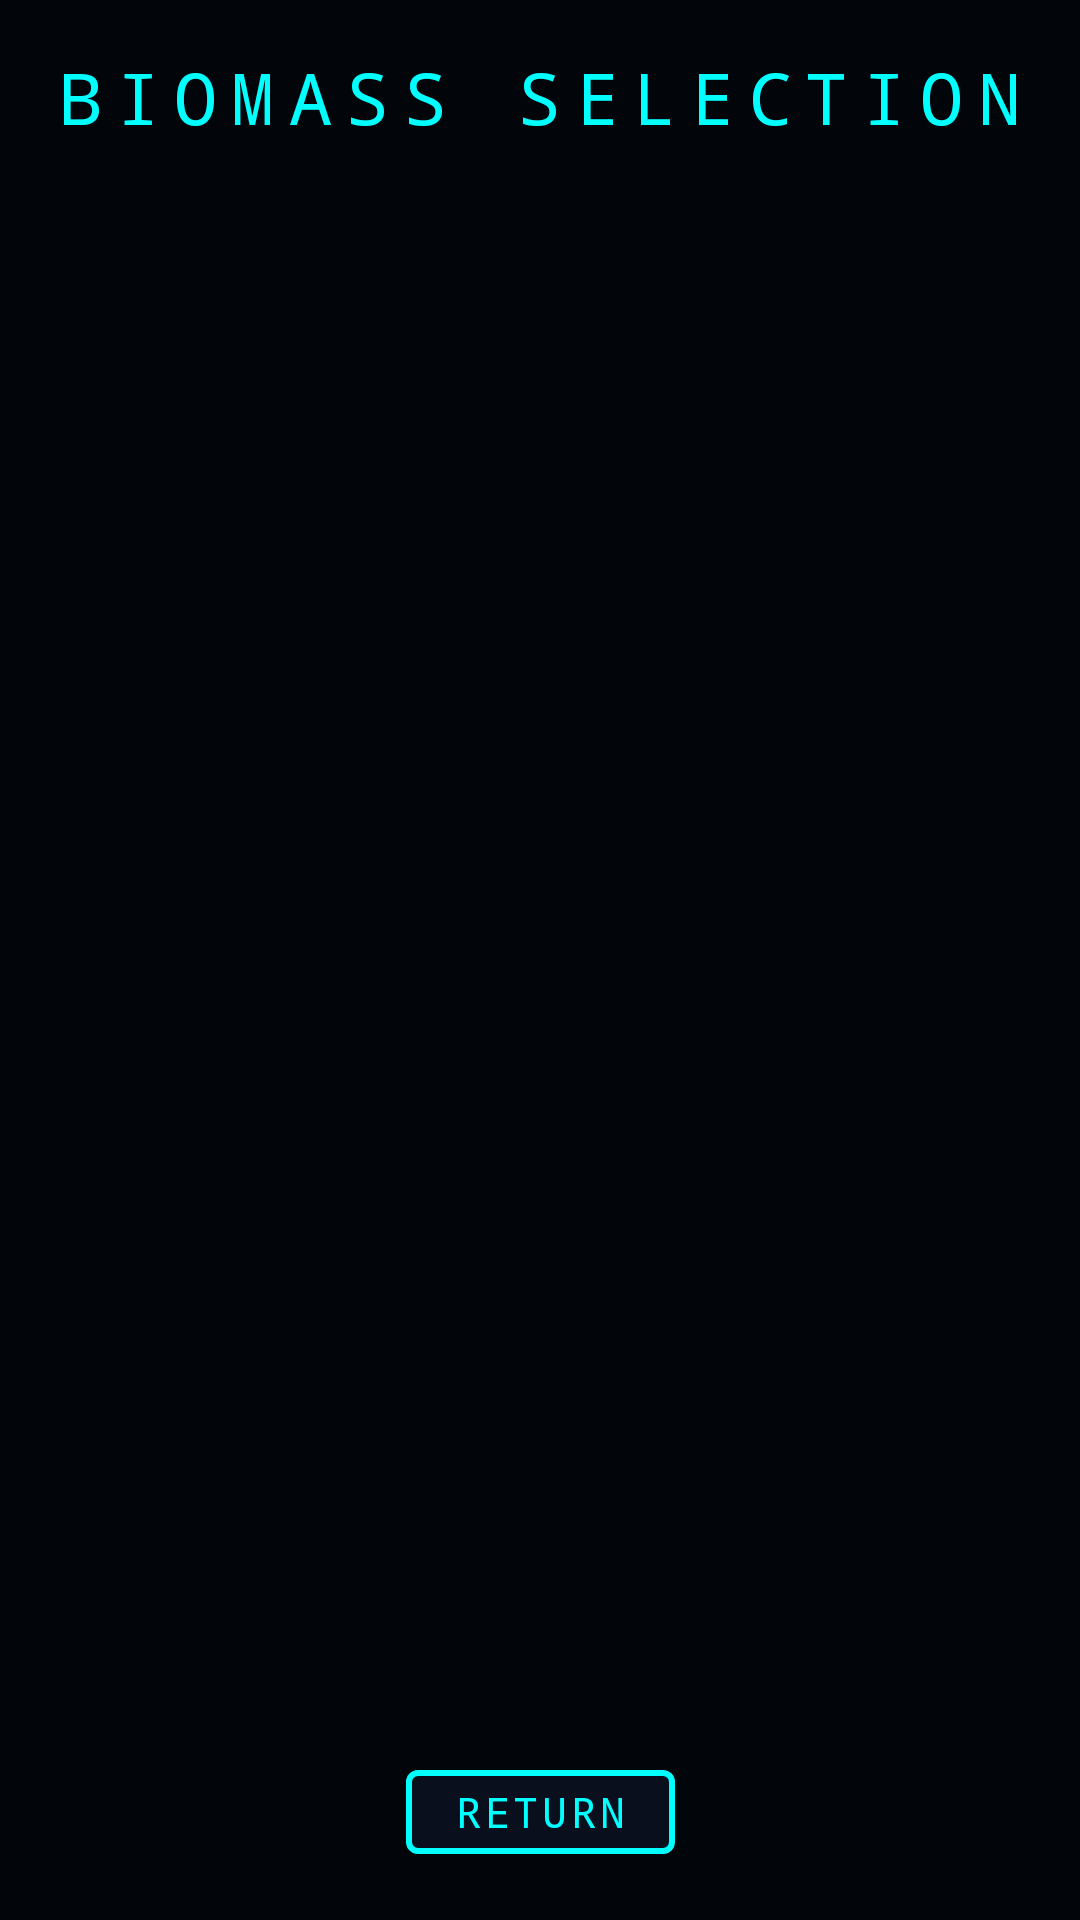

Layout XML and referenced resources for this Android screen:
<!-- AndroidManifest.xml: application theme Theme.VoidAscension -->
<!-- res/layout/activity_avatar_select.xml -->
<?xml version="1.0" encoding="utf-8"?>
<androidx.constraintlayout.widget.ConstraintLayout
    xmlns:android="http://schemas.android.com/apk/res/android"
    xmlns:app="http://schemas.android.com/apk/res-auto"
    android:layout_width="match_parent"
    android:layout_height="match_parent"
    android:background="@drawable/background">

    <TextView
        android:id="@+id/tvTitle"
        android:layout_width="wrap_content"
        android:layout_height="wrap_content"
        android:text="BIOMASS SELECTION"
        android:textColor="#00FFFF"
        android:textSize="24sp"
        android:fontFamily="monospace"
        android:letterSpacing="0.2"
        android:layout_marginTop="16dp"
        app:layout_constraintTop_toTopOf="parent"
        app:layout_constraintStart_toStartOf="parent"
        app:layout_constraintEnd_toEndOf="parent"/>

    <ScrollView
        android:layout_width="match_parent"
        android:layout_height="0dp"
        android:layout_marginTop="16dp"
        android:layout_marginBottom="16dp"
        android:paddingHorizontal="32dp"
        app:layout_constraintTop_toBottomOf="@id/tvTitle"
        app:layout_constraintBottom_toTopOf="@id/btnBack">

        <GridLayout
            android:id="@+id/avatarGrid"
            android:layout_width="match_parent"
            android:layout_height="wrap_content"
            android:columnCount="4"
            android:alignmentMode="alignMargins"
            android:columnOrderPreserved="false"
            android:useDefaultMargins="true"/>
    </ScrollView>

    <com.google.android.material.button.MaterialButton
        android:id="@+id/btnBack"
        android:layout_width="wrap_content"
        android:layout_height="40dp"
        android:text="RETURN"
        android:paddingTop="0dp"
        android:paddingBottom="0dp"
        android:fontFamily="monospace"
        android:textColor="#00FFFF"
        app:backgroundTint="#0A0F1E"
        app:strokeColor="#00FFFF"
        app:strokeWidth="2dp"
        android:layout_marginBottom="16dp"
        app:layout_constraintBottom_toBottomOf="parent"
        app:layout_constraintStart_toStartOf="parent"
        app:layout_constraintEnd_toEndOf="parent"/>

</androidx.constraintlayout.widget.ConstraintLayout>
<!-- resources referenced by this layout -->
<resources>
  <style name="Theme.VoidAscension" parent="Theme.MaterialComponents.DayNight.NoActionBar">
          <item name="colorPrimary">@color/alien_cyan</item>
          <item name="colorPrimaryDark">@color/alien_bg</item>
          <item name="colorAccent">@color/alien_purple</item>
          <item name="android:windowBackground">@color/alien_bg</item>
          <item name="android:statusBarColor">@color/alien_bg</item>
          <item name="android:navigationBarColor">@color/alien_bg</item>
          <item name="android:windowFullscreen">true</item>
          <item name="android:windowContentOverlay">@null</item>
      </style>
  <color name="alien_cyan">#00D7FF</color>
  <color name="alien_bg">#02050A</color>
  <color name="alien_purple">#B026FF</color>
</resources>
